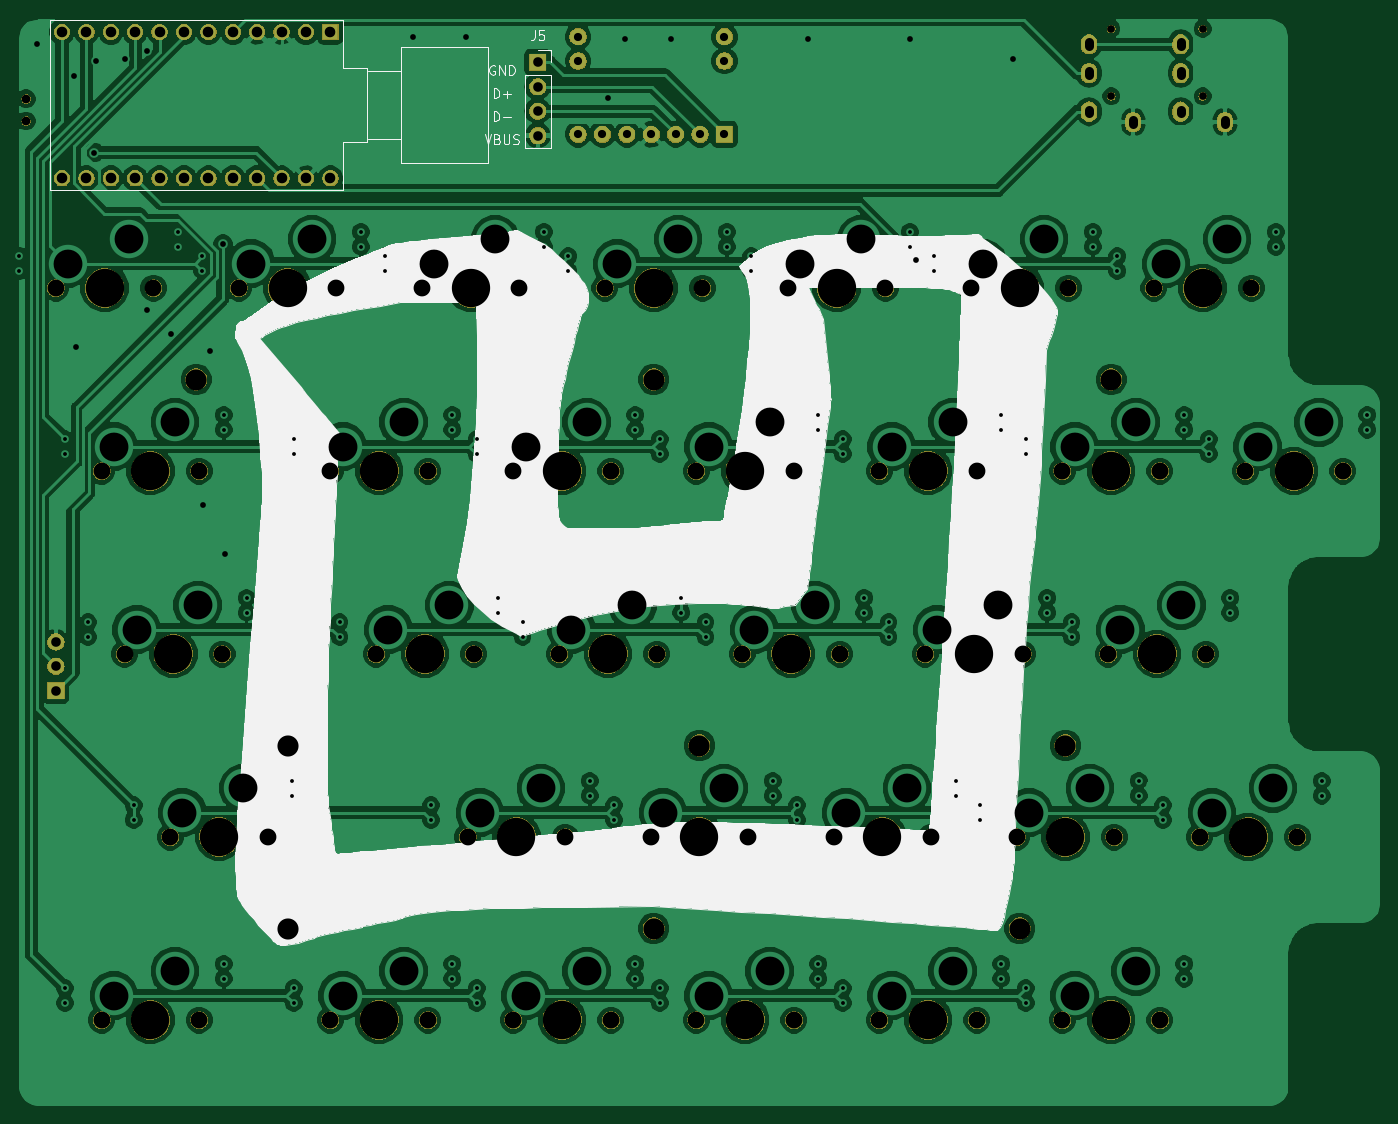
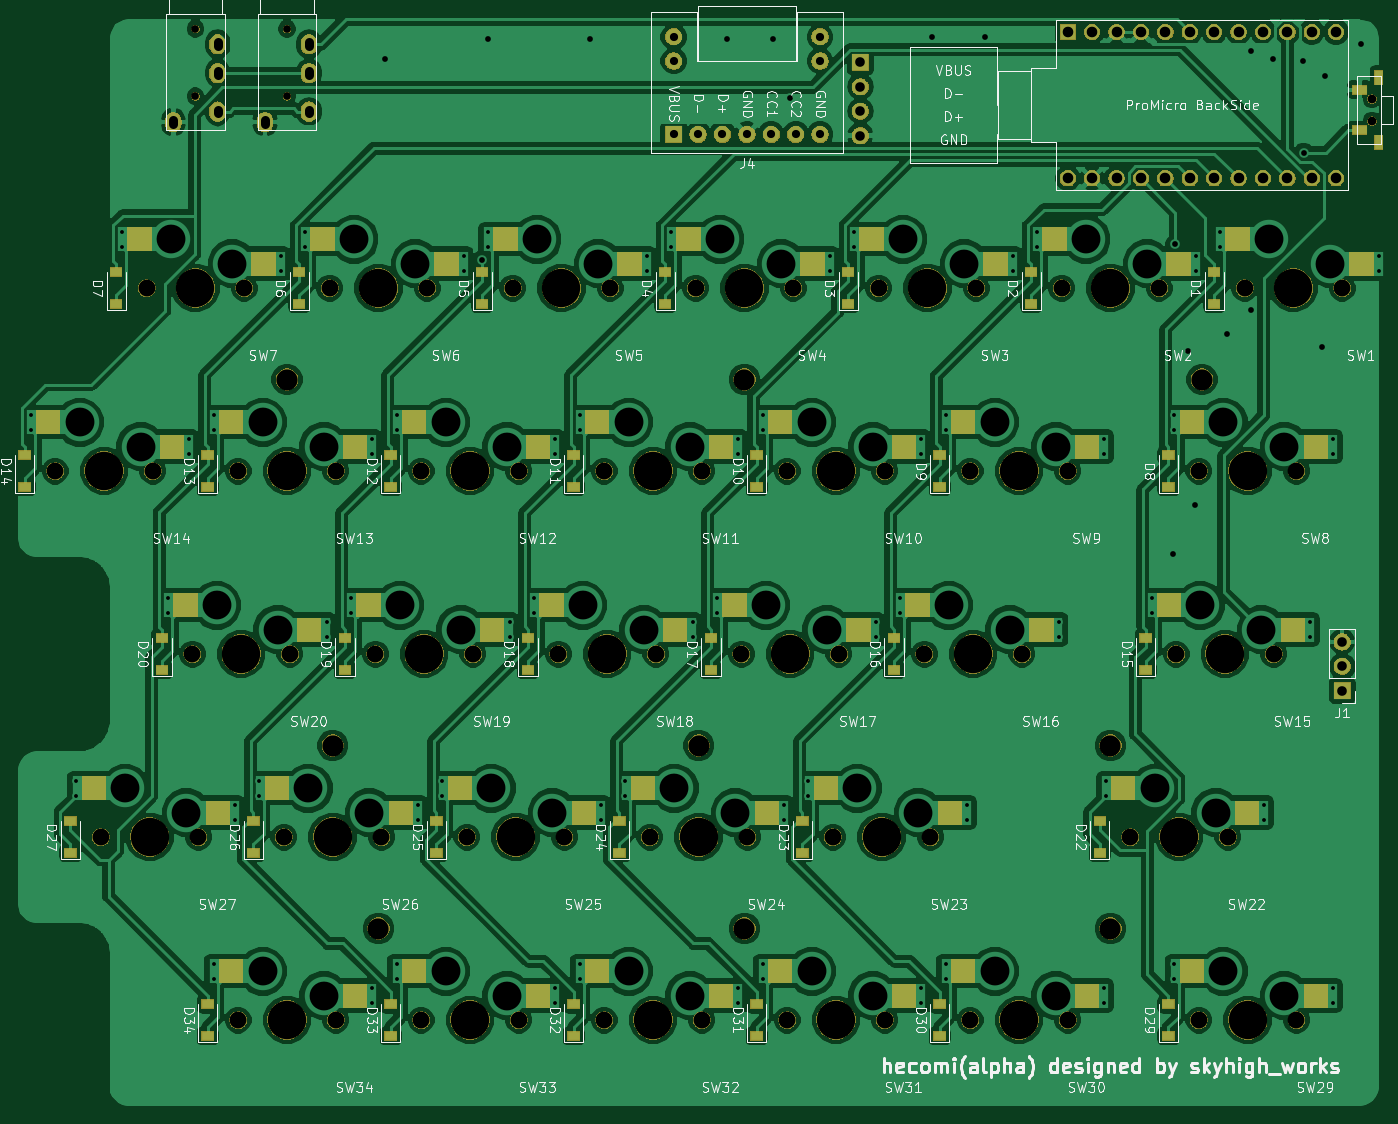
Circuit board: 9 layer files. Board 141.5 x 113.0 mm.
- bottom_copper: hecomi-B.Cu.gbr (487750 bytes)
- bottom_mask: hecomi-B.Mask.gbr (172707 bytes)
- paste: hecomi-B.Paste.gbr (5810 bytes)
- bottom_silk: hecomi-B.SilkS.gbr (96335 bytes)
- top_copper: hecomi-F.Cu.gbr (510109 bytes)
- top_mask: hecomi-F.Mask.gbr (151202 bytes)
- paste: hecomi-F.Paste.gbr (483 bytes)
- top_silk: hecomi-F.SilkS.gbr (39400 bytes)
- drill: hecomi.drl (5761 bytes)

=== bottom_copper: hecomi-B.Cu.gbr (487750 bytes, source omitted) ===
=== bottom_mask: hecomi-B.Mask.gbr (172707 bytes, source omitted) ===
=== paste: hecomi-B.Paste.gbr ===
G04 #@! TF.GenerationSoftware,KiCad,Pcbnew,(5.0.0)*
G04 #@! TF.CreationDate,2018-12-18T10:24:29+09:00*
G04 #@! TF.ProjectId,hecomi,6865636F6D692E6B696361645F706362,rev?*
G04 #@! TF.SameCoordinates,Original*
G04 #@! TF.FileFunction,Paste,Bot*
G04 #@! TF.FilePolarity,Positive*
%FSLAX46Y46*%
G04 Gerber Fmt 4.6, Leading zero omitted, Abs format (unit mm)*
G04 Created by KiCad (PCBNEW (5.0.0)) date 12/18/18 10:24:29*
%MOMM*%
%LPD*%
G01*
G04 APERTURE LIST*
%ADD10R,2.550000X2.500000*%
%ADD11R,1.200000X0.900000*%
%ADD12R,0.800000X1.450000*%
%ADD13R,1.470000X0.900000*%
G04 APERTURE END LIST*
D10*
G04 #@! TO.C,SW22*
X42921200Y-73660000D03*
X55821200Y-71120000D03*
G04 #@! TD*
G04 #@! TO.C,SW23*
X73877500Y-73660000D03*
X86777500Y-71120000D03*
G04 #@! TD*
G04 #@! TO.C,SW25*
X111977000Y-73660000D03*
X124877000Y-71120000D03*
G04 #@! TD*
G04 #@! TO.C,SW26*
X131027000Y-73660000D03*
X143927000Y-71120000D03*
G04 #@! TD*
G04 #@! TO.C,SW27*
X150077000Y-73660000D03*
X162977000Y-71120000D03*
G04 #@! TD*
G04 #@! TO.C,SW29*
X35777500Y-92710000D03*
X48677500Y-90170000D03*
G04 #@! TD*
G04 #@! TO.C,SW30*
X59590000Y-92710000D03*
X72490000Y-90170000D03*
G04 #@! TD*
G04 #@! TO.C,SW32*
X97690000Y-92710000D03*
X110590000Y-90170000D03*
G04 #@! TD*
G04 #@! TO.C,SW33*
X116740000Y-92710000D03*
X129640000Y-90170000D03*
G04 #@! TD*
G04 #@! TO.C,SW34*
X135790000Y-92710000D03*
X148690000Y-90170000D03*
G04 #@! TD*
G04 #@! TO.C,SW20*
X140553000Y-54610000D03*
X153453000Y-52070000D03*
G04 #@! TD*
G04 #@! TO.C,SW24*
X92927000Y-73660000D03*
X105827000Y-71120000D03*
G04 #@! TD*
G04 #@! TO.C,SW2*
X50065000Y-16510000D03*
X62965000Y-13970000D03*
G04 #@! TD*
G04 #@! TO.C,SW12*
X116740000Y-35560000D03*
X129640000Y-33020000D03*
G04 #@! TD*
G04 #@! TO.C,SW31*
X78640000Y-92710000D03*
X91540000Y-90170000D03*
G04 #@! TD*
G04 #@! TO.C,SW3*
X69115000Y-16510000D03*
X82015000Y-13970000D03*
G04 #@! TD*
G04 #@! TO.C,SW4*
X88165000Y-16510000D03*
X101065000Y-13970000D03*
G04 #@! TD*
G04 #@! TO.C,SW5*
X107215000Y-16510000D03*
X120115000Y-13970000D03*
G04 #@! TD*
G04 #@! TO.C,SW7*
X145315000Y-16510000D03*
X158215000Y-13970000D03*
G04 #@! TD*
G04 #@! TO.C,SW8*
X35777500Y-35560000D03*
X48677500Y-33020000D03*
G04 #@! TD*
G04 #@! TO.C,SW18*
X102453000Y-54610000D03*
X115353000Y-52070000D03*
G04 #@! TD*
G04 #@! TO.C,SW10*
X78640000Y-35560000D03*
X91540000Y-33020000D03*
G04 #@! TD*
G04 #@! TO.C,SW11*
X97690000Y-35560000D03*
X110590000Y-33020000D03*
G04 #@! TD*
G04 #@! TO.C,SW13*
X135790000Y-35560000D03*
X148690000Y-33020000D03*
G04 #@! TD*
G04 #@! TO.C,SW14*
X154840000Y-35560000D03*
X167740000Y-33020000D03*
G04 #@! TD*
G04 #@! TO.C,SW15*
X38158800Y-54610000D03*
X51058800Y-52070000D03*
G04 #@! TD*
G04 #@! TO.C,SW16*
X64352500Y-54610000D03*
X77252500Y-52070000D03*
G04 #@! TD*
G04 #@! TO.C,SW17*
X83402500Y-54610000D03*
X96302500Y-52070000D03*
G04 #@! TD*
G04 #@! TO.C,SW19*
X121503000Y-54610000D03*
X134403000Y-52070000D03*
G04 #@! TD*
G04 #@! TO.C,SW9*
X59590000Y-35560000D03*
X72490000Y-33020000D03*
G04 #@! TD*
G04 #@! TO.C,SW6*
X126265000Y-16510000D03*
X139165000Y-13970000D03*
G04 #@! TD*
G04 #@! TO.C,SW1*
X31015000Y-16510000D03*
X43915000Y-13970000D03*
G04 #@! TD*
D11*
G04 #@! TO.C,D1*
X46355000Y-17400000D03*
X46355000Y-20700000D03*
G04 #@! TD*
G04 #@! TO.C,D2*
X65405000Y-17400000D03*
X65405000Y-20700000D03*
G04 #@! TD*
G04 #@! TO.C,D3*
X84455000Y-17400000D03*
X84455000Y-20700000D03*
G04 #@! TD*
G04 #@! TO.C,D4*
X103505000Y-17400000D03*
X103505000Y-20700000D03*
G04 #@! TD*
G04 #@! TO.C,D5*
X122555000Y-17400000D03*
X122555000Y-20700000D03*
G04 #@! TD*
G04 #@! TO.C,D6*
X141605000Y-17400000D03*
X141605000Y-20700000D03*
G04 #@! TD*
G04 #@! TO.C,D7*
X160655000Y-17400000D03*
X160655000Y-20700000D03*
G04 #@! TD*
G04 #@! TO.C,D8*
X51117500Y-36450000D03*
X51117500Y-39750000D03*
G04 #@! TD*
G04 #@! TO.C,D9*
X74930000Y-36450000D03*
X74930000Y-39750000D03*
G04 #@! TD*
G04 #@! TO.C,D10*
X93980000Y-36450000D03*
X93980000Y-39750000D03*
G04 #@! TD*
G04 #@! TO.C,D11*
X113030000Y-36450000D03*
X113030000Y-39750000D03*
G04 #@! TD*
G04 #@! TO.C,D12*
X132080000Y-36450000D03*
X132080000Y-39750000D03*
G04 #@! TD*
G04 #@! TO.C,D13*
X151130000Y-36450000D03*
X151130000Y-39750000D03*
G04 #@! TD*
G04 #@! TO.C,D14*
X170180000Y-36450000D03*
X170180000Y-39750000D03*
G04 #@! TD*
G04 #@! TO.C,D15*
X53498800Y-55500000D03*
X53498800Y-58800000D03*
G04 #@! TD*
G04 #@! TO.C,D16*
X79692500Y-55500000D03*
X79692500Y-58800000D03*
G04 #@! TD*
G04 #@! TO.C,D17*
X98742500Y-55500000D03*
X98742500Y-58800000D03*
G04 #@! TD*
G04 #@! TO.C,D18*
X117792000Y-55500000D03*
X117792000Y-58800000D03*
G04 #@! TD*
G04 #@! TO.C,D19*
X136842000Y-55500000D03*
X136842000Y-58800000D03*
G04 #@! TD*
G04 #@! TO.C,D20*
X155892000Y-55500000D03*
X155892000Y-58800000D03*
G04 #@! TD*
G04 #@! TO.C,D22*
X58261200Y-74550000D03*
X58261200Y-77850000D03*
G04 #@! TD*
G04 #@! TO.C,D23*
X89217500Y-74550000D03*
X89217500Y-77850000D03*
G04 #@! TD*
G04 #@! TO.C,D24*
X108268000Y-74550000D03*
X108268000Y-77850000D03*
G04 #@! TD*
G04 #@! TO.C,D25*
X127318000Y-74550000D03*
X127318000Y-77850000D03*
G04 #@! TD*
G04 #@! TO.C,D26*
X146368000Y-74550000D03*
X146368000Y-77850000D03*
G04 #@! TD*
G04 #@! TO.C,D27*
X165418000Y-74550000D03*
X165418000Y-77850000D03*
G04 #@! TD*
G04 #@! TO.C,D29*
X51117500Y-93600000D03*
X51117500Y-96900000D03*
G04 #@! TD*
G04 #@! TO.C,D30*
X74930000Y-93600000D03*
X74930000Y-96900000D03*
G04 #@! TD*
G04 #@! TO.C,D31*
X93980000Y-93600000D03*
X93980000Y-96900000D03*
G04 #@! TD*
G04 #@! TO.C,D32*
X113030000Y-93600000D03*
X113030000Y-96900000D03*
G04 #@! TD*
G04 #@! TO.C,D33*
X132080000Y-93600000D03*
X132080000Y-96900000D03*
G04 #@! TD*
G04 #@! TO.C,D34*
X151130000Y-93600000D03*
X151130000Y-96900000D03*
G04 #@! TD*
D12*
G04 #@! TO.C,SW36*
X29226000Y2867000D03*
X29226000Y-3883000D03*
D13*
X31211000Y1592000D03*
X31211000Y-2608000D03*
G04 #@! TD*
M02*

=== bottom_silk: hecomi-B.SilkS.gbr (96335 bytes, source omitted) ===
=== top_copper: hecomi-F.Cu.gbr (510109 bytes, source omitted) ===
=== top_mask: hecomi-F.Mask.gbr (151202 bytes, source omitted) ===
=== paste: hecomi-F.Paste.gbr ===
G04 #@! TF.GenerationSoftware,KiCad,Pcbnew,(5.0.0)*
G04 #@! TF.CreationDate,2018-12-18T10:24:29+09:00*
G04 #@! TF.ProjectId,hecomi,6865636F6D692E6B696361645F706362,rev?*
G04 #@! TF.SameCoordinates,Original*
G04 #@! TF.FileFunction,Paste,Top*
G04 #@! TF.FilePolarity,Positive*
%FSLAX46Y46*%
G04 Gerber Fmt 4.6, Leading zero omitted, Abs format (unit mm)*
G04 Created by KiCad (PCBNEW (5.0.0)) date 12/18/18 10:24:29*
%MOMM*%
%LPD*%
G01*
G04 APERTURE LIST*
G04 APERTURE END LIST*
M02*

=== top_silk: hecomi-F.SilkS.gbr (39400 bytes, source omitted) ===
=== drill: hecomi.drl ===
M48
;DRILL file {KiCad (5.0.0)} date 12/18/18 10:24:32
;FORMAT={3:3/ absolute / metric / suppress leading zeros}
FMAT,2
METRIC,TZ
T1C0.400
T2C0.600
T3C0.850
T4C0.900
T5C1.000
T6C1.100
T7C3.000
T8C0.800
T9C0.900
T10C1.750
T11C2.200
T12C3.988
%
G90
G05
M71
T1
X33972Y-91948
X33972Y-93472
X50482Y-89408
X50482Y-90932
X91122Y-72898
X91122Y-74422
X107632Y-70358
X107632Y-71882
X95885Y-34798
X95885Y-36322
X112395Y-32258
X112395Y-33782
X29210Y-15748
X29210Y-17272
X45720Y-13208
X45720Y-14732
X57785Y-91948
X57785Y-93472
X74295Y-89408
X74295Y-90932
X48260Y-15748
X48260Y-17272
X64770Y-13208
X64770Y-14732
X36354Y-53848
X36354Y-55372
X52864Y-51308
X52864Y-52832
X133985Y-34798
X133985Y-36322
X150495Y-32258
X150495Y-33782
X76835Y-91948
X76835Y-93472
X93345Y-89408
X93345Y-90932
X114935Y-34798
X114935Y-36322
X131445Y-32258
X131445Y-33782
X119698Y-53848
X119698Y-55372
X136208Y-51308
X136208Y-52832
X110172Y-72898
X110172Y-74422
X126682Y-70358
X126682Y-71882
X95885Y-91948
X95885Y-93472
X112395Y-89408
X112395Y-90932
X72072Y-72898
X72072Y-74422
X88583Y-70358
X88583Y-71882
X86360Y-15748
X86360Y-17272
X102870Y-13208
X102870Y-14732
X62548Y-53848
X62548Y-55372
X79057Y-51308
X79057Y-52832
X67310Y-15748
X67310Y-17272
X83820Y-13208
X83820Y-14732
X114935Y-91948
X114935Y-93472
X131445Y-89408
X131445Y-90932
X41116Y-72898
X41116Y-74422
X57626Y-70358
X57626Y-71882
X105410Y-15748
X105410Y-17272
X121920Y-13208
X121920Y-14732
X81597Y-53848
X81597Y-55372
X98108Y-51308
X98108Y-52832
X129222Y-72898
X129222Y-74422
X145732Y-70358
X145732Y-71882
X133985Y-91948
X133985Y-93472
X150495Y-89408
X150495Y-90932
X33972Y-34798
X33972Y-36322
X50482Y-32258
X50482Y-33782
X57785Y-34798
X57785Y-36322
X74295Y-32258
X74295Y-33782
X143510Y-15748
X143510Y-17272
X160020Y-13208
X160020Y-14732
X148272Y-72898
X148272Y-74422
X164782Y-70358
X164782Y-71882
X138748Y-53848
X138748Y-55372
X155258Y-51308
X155258Y-52832
X76835Y-34798
X76835Y-36322
X93345Y-32258
X93345Y-33782
X124460Y-15748
X124460Y-17272
X140970Y-13208
X140970Y-14732
X153035Y-34798
X153035Y-36322
X169545Y-32258
X169545Y-33782
X100648Y-53848
X100648Y-55372
X117158Y-51308
X117158Y-52832
T2
X31052Y6350
X34862Y3048
X35116Y-25146
X37037Y-4944
X37148Y4572
X40196Y4826
X42482Y5588
X42482Y-21336
X45022Y-23876
X48324Y-41656
X49086Y-25654
X50392Y-14454
X50610Y-46736
X70168Y7112
X75756Y7112
X90488Y762
X92266Y6858
X97092Y6858
X111316Y6858
X121984Y6858
X122555Y-16108
X132652Y4826
T3
X87376Y7112
X87376Y4572
X87376Y-3048
X89916Y-3048
X92456Y-3048
X94996Y-3048
X97536Y-3048
X100076Y-3048
X102616Y7112
X102616Y4572
X102616Y-3048
T5
X33020Y-55880
X33020Y-58420
X33020Y-60960
X83185Y4445
X83185Y1905
X83185Y-635
X83185Y-3175
T6
X33655Y7620
X33655Y-7620
X36195Y7620
X36195Y-7620
X38735Y7620
X38735Y-7620
X41275Y7620
X41275Y-7620
X43815Y7620
X43815Y-7620
X46355Y7620
X46355Y-7620
X48895Y7620
X48895Y-7620
X51435Y7620
X51435Y-7620
X53975Y7620
X53975Y-7620
X56515Y7620
X56515Y-7620
X59055Y7620
X59055Y-7620
X61595Y7620
X61595Y-7620
T7
X62865Y-92710
X69215Y-90170
X53340Y-16510
X59690Y-13970
X41434Y-54610
X47784Y-52070
X139065Y-35560
X145415Y-33020
X81915Y-92710
X88265Y-90170
X120015Y-35560
X126365Y-33020
X124778Y-54610
X131128Y-52070
X115252Y-73660
X121602Y-71120
X100965Y-92710
X107315Y-90170
X77153Y-73660
X83503Y-71120
X91440Y-16510
X97790Y-13970
X67628Y-54610
X73977Y-52070
X72390Y-16510
X78740Y-13970
X120015Y-92710
X126365Y-90170
X46196Y-73660
X52546Y-71120
X110490Y-16510
X116840Y-13970
X86678Y-54610
X93027Y-52070
X134302Y-73660
X140652Y-71120
X139065Y-92710
X145415Y-90170
X39053Y-35560
X45403Y-33020
X62865Y-35560
X69215Y-33020
X148590Y-16510
X154940Y-13970
X153352Y-73660
X159702Y-71120
X143828Y-54610
X150178Y-52070
X81915Y-35560
X88265Y-33020
X129540Y-16510
X135890Y-13970
X158115Y-35560
X164465Y-33020
X105728Y-54610
X112078Y-52070
X39053Y-92710
X45403Y-90170
X96202Y-73660
X102552Y-71120
X100965Y-35560
X107315Y-33020
X34290Y-16510
X40640Y-13970
T8
X152400Y7925
X152400Y925
X142875Y7925
X142875Y925
T9
X29926Y642
X29926Y-1658
T10
X37783Y-95250
X47943Y-95250
X94932Y-76200
X105092Y-76200
X99695Y-38100
X109855Y-38100
X33020Y-19050
X43180Y-19050
X61595Y-95250
X71755Y-95250
X52070Y-19050
X62230Y-19050
X40164Y-57150
X50324Y-57150
X137795Y-38100
X147955Y-38100
X80645Y-95250
X90805Y-95250
X118745Y-38100
X128905Y-38100
X123508Y-57150
X133668Y-57150
X113982Y-76200
X124142Y-76200
X99695Y-95250
X109855Y-95250
X75882Y-76200
X86043Y-76200
X90170Y-19050
X100330Y-19050
X66358Y-57150
X76518Y-57150
X71120Y-19050
X81280Y-19050
X118745Y-95250
X128905Y-95250
X44926Y-76200
X55086Y-76200
X109220Y-19050
X119380Y-19050
X85408Y-57150
X95568Y-57150
X133032Y-76200
X143192Y-76200
X137795Y-95250
X147955Y-95250
X37783Y-38100
X47943Y-38100
X61595Y-38100
X71755Y-38100
X147320Y-19050
X157480Y-19050
X152082Y-76200
X162242Y-76200
X142558Y-57150
X152718Y-57150
X80645Y-38100
X90805Y-38100
X128270Y-19050
X138430Y-19050
X156845Y-38100
X167005Y-38100
X104458Y-57150
X114618Y-57150
T11
X95250Y-28575
X100012Y-66675
X142875Y-28575
X138112Y-66675
X57150Y-85725
X47625Y-28575
X57150Y-66675
X133350Y-85725
X95250Y-85725
T12
X138112Y-76200
X142875Y-95250
X42863Y-38100
X66675Y-38100
X152400Y-19050
X157162Y-76200
X147638Y-57150
X85725Y-38100
X133350Y-19050
X161925Y-38100
X109538Y-57150
X42863Y-95250
X100012Y-76200
X104775Y-38100
X38100Y-19050
X66675Y-95250
X57150Y-19050
X45244Y-57150
X142875Y-38100
X85725Y-95250
X123825Y-38100
X128588Y-57150
X119062Y-76200
X104775Y-95250
X80962Y-76200
X95250Y-19050
X71438Y-57150
X76200Y-19050
X123825Y-95250
X50006Y-76200
X114300Y-19050
X90488Y-57150
T4
X150100Y6125G85X150100Y6525
G05
X150100Y3125G85X150100Y3525
G05
X150100Y-875G85X150100Y-475
G05
X154700Y-1975G85X154700Y-1575
G05
X140575Y6125G85X140575Y6525
G05
X140575Y3125G85X140575Y3525
G05
X140575Y-875G85X140575Y-475
G05
X145175Y-1975G85X145175Y-1575
G05
T0
M30

